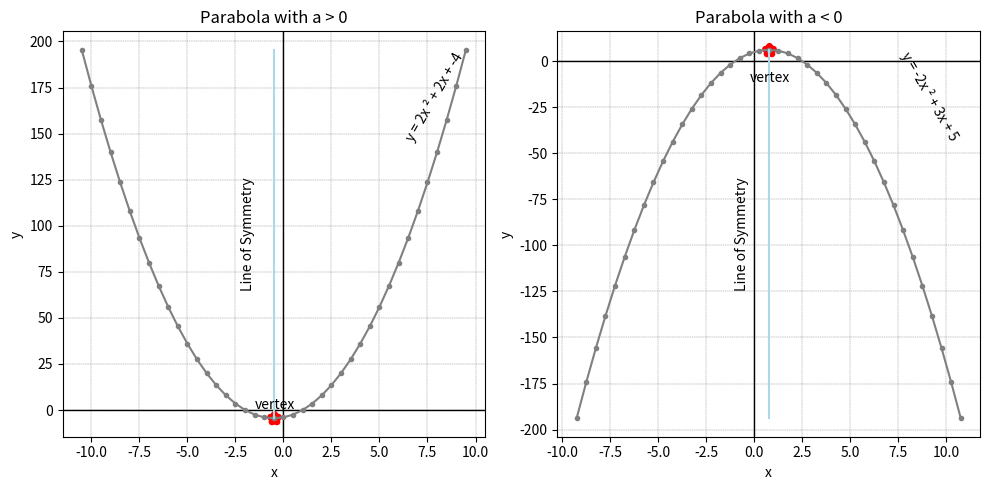

Reproduce this figure in Python.
"""Module 01- 06: Quadratic Equations """
import numpy as np
import pandas as pd
import matplotlib.pyplot as plt


def f_(a, b, c, x):
    """ quadratic expression """
    return a * x ** 2 + b * x + c


def plot_parabola(a, b, c, ax):
    """ plot the parabola with its vertex and line of symmetry in a given ax"""
    # coordinates of the vertex
    vertex_x = (-b) / (2 * a)
    vertex_y = f_(a, b, c, vertex_x)
    # symmetric x - range about vertex_x
    min_x, max_x = vertex_x - 10, vertex_x + 10
    # table of x & y values
    df = pd.DataFrame({'x': np.linspace(min_x, max_x, 41)})
    df['y'] = f_(a, b, c, df['x'])
    # y - range
    min_y, max_y = df['y'].min(), df['y'].max()

    # parabola
    ax.axhline(color='black', linewidth=1)
    ax.axvline(color='black', linewidth=1)
    ax.set_xlabel('x')
    ax.set_ylabel('y')
    ax.grid(color='grey', linestyle='dashed', linewidth=0.3)
    ax.plot(df.x, df.y,
            color="grey", marker="o", markersize=3)
    # Annotate the equation of the graph
    equation = f"y = {a}x \N{SUPERSCRIPT TWO} + {b}x + {c}"
    ax.annotate(equation, (max_x, max_y),
                rotation=60 * np.sign(a), ha='right', va='top')
    # vertex
    ax.scatter(vertex_x, vertex_y, color="red", linewidths=5, marker="*")
    ax.annotate('vertex', (vertex_x, vertex_y),
                xytext=(vertex_x - 1, (vertex_y + 5) * np.sign(a)))
    # line of symmetry
    ax.plot([vertex_x, vertex_x], [min_y, max_y], color="lightblue")
    ax.text(vertex_x - 1, (min_y + max_y) / 2,
            'Line of Symmetry', rotation=90, ha='right', va='center')


# create subplots
fig, axs = plt.subplots(1, 2, figsize=(10, 5))
# On the left side, plot a parabola with a > 0
axs[0].set_title('Parabola with a > 0')
plot_parabola(2, 2, -4, axs[0])
# On the right side, plot a parabola with a < 0
axs[1].set_title('Parabola with a < 0')
plot_parabola(-2, 3, 5, axs[1])

plt.tight_layout()
plt.show()
